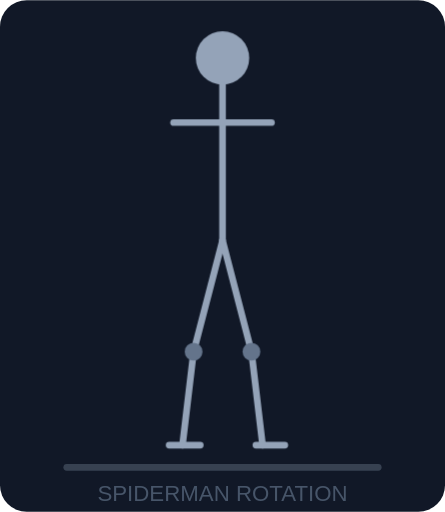
t = 0.00 s
t = 0.54 s: frame unchanged from t = 0.00 s, image omitted
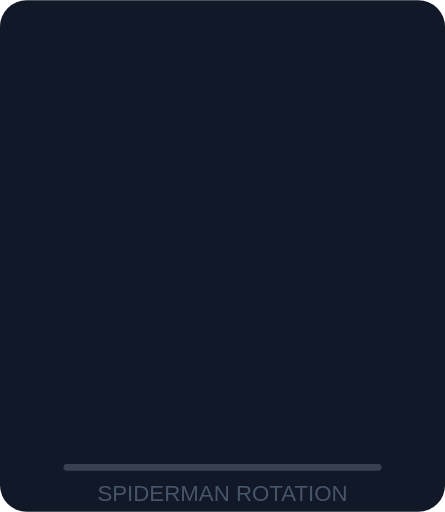
t = 1.32 s
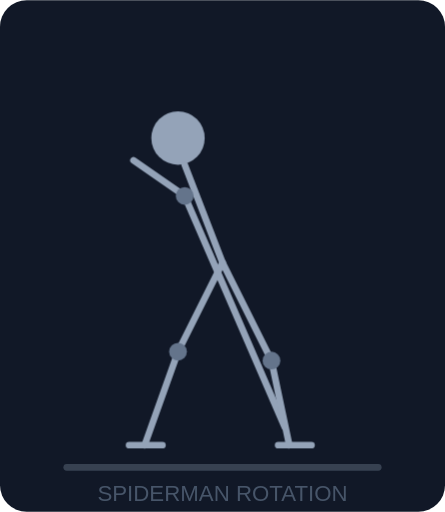
t = 2.00 s
t = 2.64 s: frame unchanged from t = 1.32 s, image omitted
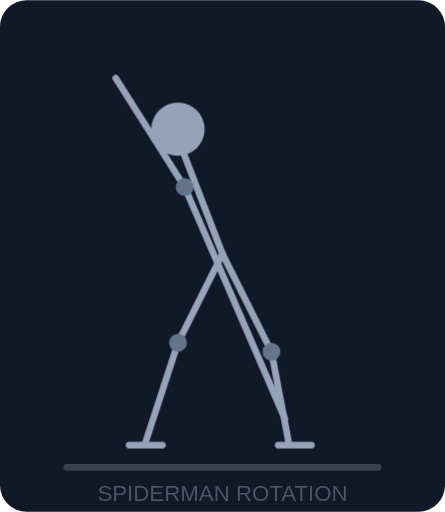
t = 3.42 s

The animated SVG that drew these frames (rendered in a browser with its animation timeline set to each time). Animation: 3 CSS @keyframes rules; one cycle of 4.00 s, repeats indefinitely.

<svg xmlns="http://www.w3.org/2000/svg" viewBox="0 0 200 230">
<rect width="200" height="230" fill="#111827" rx="12"/>
<style>
  .f1{animation:sh1 4s linear infinite}.f2{animation:sh2 4s linear infinite}.f3{animation:sh3 4s linear infinite}
  @keyframes sh1{0%,27%{opacity:1}33%,90%{opacity:0}100%{opacity:1}}
  @keyframes sh2{0%,33%{opacity:0}40%,60%{opacity:1}66%,100%{opacity:0}}
  @keyframes sh3{0%,66%{opacity:0}72%,93%{opacity:1}100%{opacity:0}}
</style>
<line x1="30" y1="210" x2="170" y2="210" stroke="#374151" stroke-width="3" stroke-linecap="round"/>
<text x="100" y="225" text-anchor="middle" font-family="sans-serif" font-size="10" fill="#475569">SPIDERMAN ROTATION</text>

<!-- F1: Standing -->
<g class="f1" stroke="#94a3b8" stroke-width="3" stroke-linecap="round" fill="none">
  <circle cx="100" cy="26" r="12" fill="#94a3b8" stroke="none"/>
  <line x1="100" y1="38" x2="100" y2="108"/>
  <line x1="78" y1="55" x2="122" y2="55"/>
  <line x1="100" y1="108" x2="87" y2="158"/>
  <line x1="87" y1="158" x2="82" y2="200"/>
  <line x1="100" y1="108" x2="113" y2="158"/>
  <line x1="113" y1="158" x2="118" y2="200"/>
  <line x1="76" y1="200" x2="90" y2="200"/>
  <line x1="115" y1="200" x2="128" y2="200"/>
  <circle cx="87" cy="158" r="4" fill="#64748b" stroke="none"/>
  <circle cx="113" cy="158" r="4" fill="#64748b" stroke="none"/>
</g>

<!-- F2: Deep lunge, right leg forward, left arm on floor -->
<g class="f2" stroke="#94a3b8" stroke-width="3" stroke-linecap="round" fill="none">
  <circle cx="80" cy="62" r="12" fill="#94a3b8" stroke="none"/>
  <!-- Torso leaning forward -->
  <line x1="83" y1="74" x2="100" y2="118"/>
  <!-- Left arm reaching to floor near front foot -->
  <line x1="83" y1="88" x2="128" y2="192"/>
  <!-- Right arm going back -->
  <line x1="83" y1="88" x2="60" y2="72"/>
  <!-- Front (right) leg -->
  <line x1="100" y1="118" x2="122" y2="162"/>
  <line x1="122" y1="162" x2="130" y2="200"/>
  <!-- Back (left) leg -->
  <line x1="100" y1="118" x2="80" y2="158"/>
  <line x1="80" y1="158" x2="65" y2="200"/>
  <line x1="125" y1="200" x2="140" y2="200"/>
  <line x1="58" y1="200" x2="73" y2="200"/>
  <circle cx="83" cy="88" r="4" fill="#64748b" stroke="none"/>
  <circle cx="122" cy="162" r="4" fill="#64748b" stroke="none"/>
  <circle cx="80" cy="158" r="4" fill="#64748b" stroke="none"/>
</g>

<!-- F3: Same lunge, arm raised toward sky (rotation) -->
<g class="f3" stroke="#94a3b8" stroke-width="3" stroke-linecap="round" fill="none">
  <circle cx="80" cy="58" r="12" fill="#94a3b8" stroke="none"/>
  <!-- Torso -->
  <line x1="83" y1="70" x2="100" y2="114"/>
  <!-- Left arm still on floor -->
  <line x1="83" y1="84" x2="128" y2="188"/>
  <!-- Right arm RAISED toward sky -->
  <line x1="83" y1="84" x2="52" y2="35"/>
  <!-- Same legs -->
  <line x1="100" y1="114" x2="122" y2="158"/>
  <line x1="122" y1="158" x2="130" y2="200"/>
  <line x1="100" y1="114" x2="80" y2="154"/>
  <line x1="80" y1="154" x2="65" y2="200"/>
  <line x1="125" y1="200" x2="140" y2="200"/>
  <line x1="58" y1="200" x2="73" y2="200"/>
  <circle cx="83" cy="84" r="4" fill="#64748b" stroke="none"/>
  <circle cx="122" cy="158" r="4" fill="#64748b" stroke="none"/>
  <circle cx="80" cy="154" r="4" fill="#64748b" stroke="none"/>
</g>
</svg>
